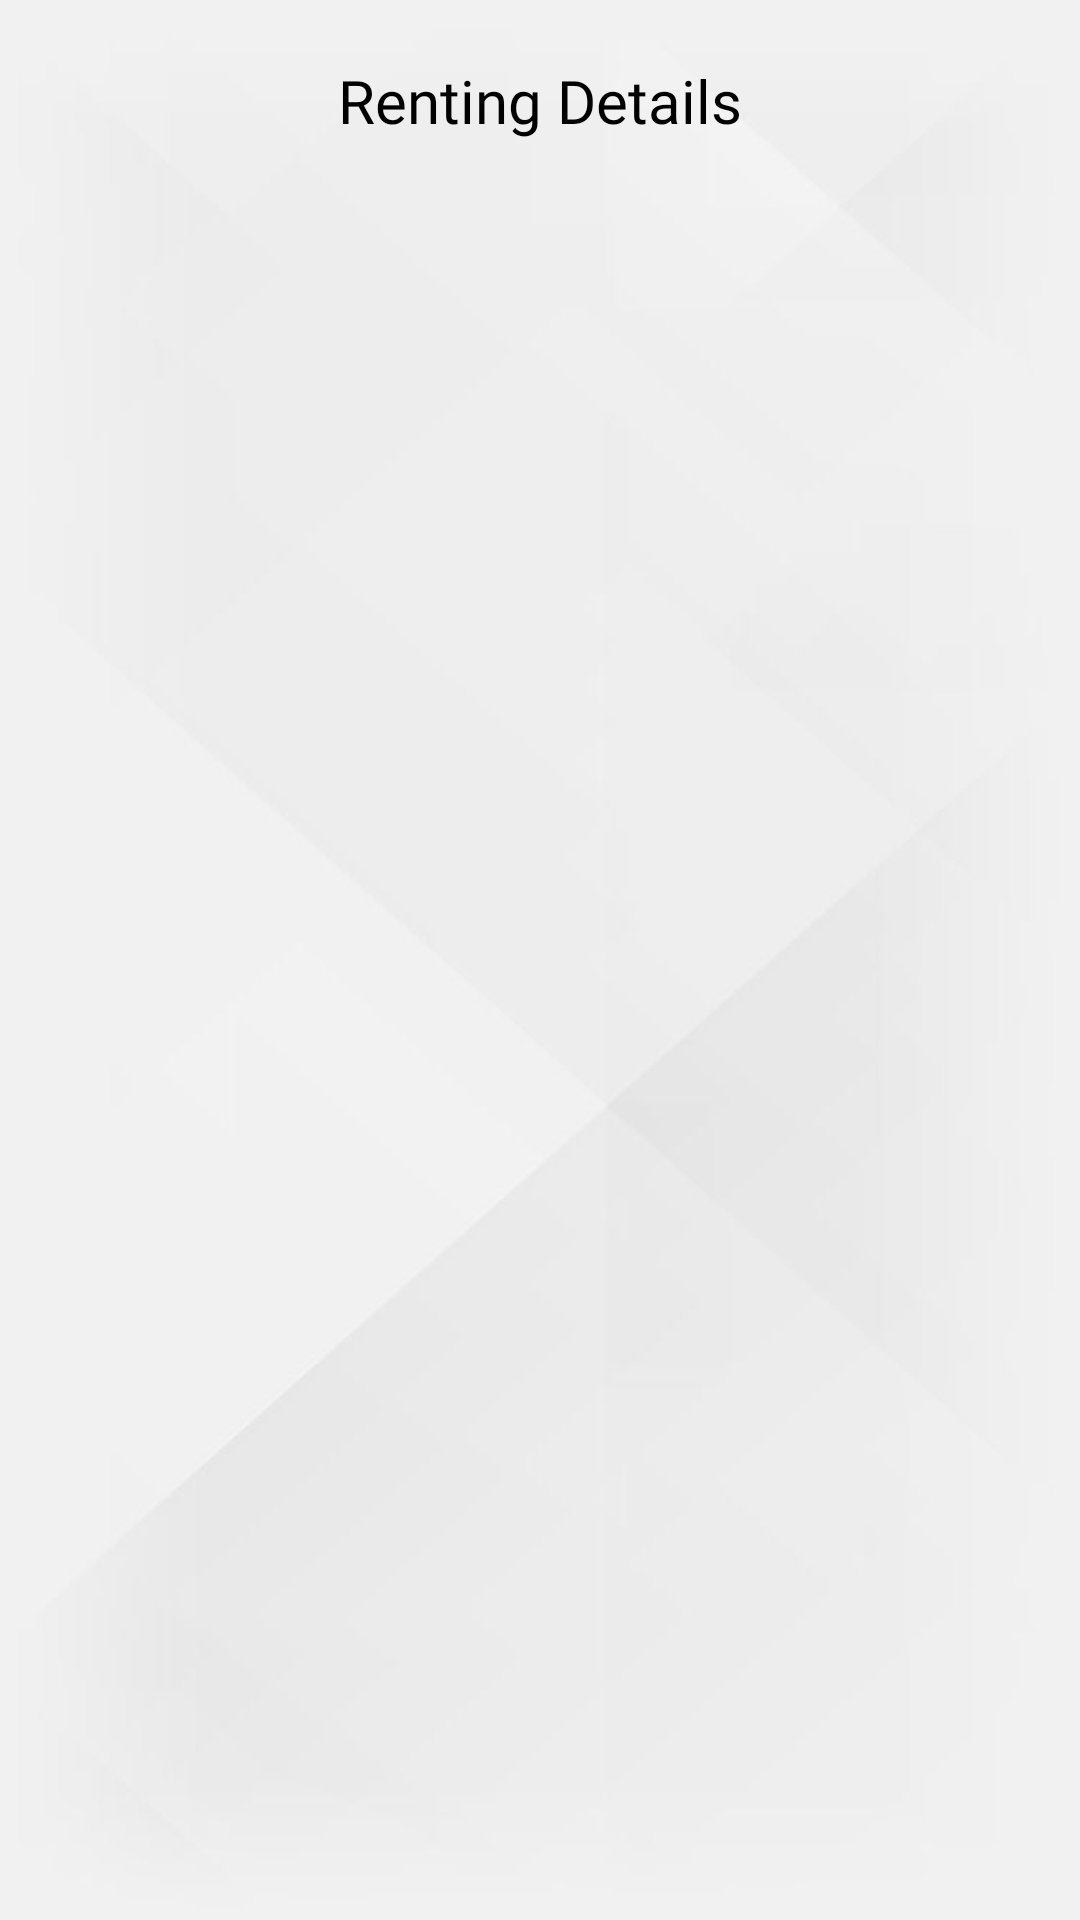

Here is an Android app screen rendered from its layout file. Give the layout XML and the strings, colors and styles it references.
<!-- AndroidManifest.xml: application theme Theme.FinalYearProject -->
<!-- res/layout/activity_admin.xml -->
<?xml version="1.0" encoding="utf-8"?>
<androidx.constraintlayout.widget.ConstraintLayout xmlns:android="http://schemas.android.com/apk/res/android"
    xmlns:app="http://schemas.android.com/apk/res-auto"
    xmlns:tools="http://schemas.android.com/tools"
    android:layout_width="match_parent"
    android:layout_height="match_parent"
    tools:context=".Admin_Activity"
    android:background="@drawable/simplebackground">


    <TextView
        android:layout_width="match_parent"
        android:layout_height="wrap_content"
        app:layout_constraintTop_toTopOf="parent"
        tools:layout_editor_absoluteX="0dp"
        android:layout_margin="20dp"
        android:text="Renting Details"
        android:textColor="@color/black"
        android:textAlignment="center"
        android:textSize="20dp"
        android:fontFamily="@font/antic"/>

    <androidx.recyclerview.widget.RecyclerView
        android:id="@+id/Renting_Request_Recycler"
        android:layout_width="match_parent"
        android:layout_height="match_parent"
        android:layout_marginTop="60dp" />


</androidx.constraintlayout.widget.ConstraintLayout>
<!-- resources referenced by this layout -->
<resources>
  <!-- drawable simplebackground: jpg bitmap (drawable, 24948 bytes) -->
  <style name="Theme.FinalYearProject" parent="Theme.AppCompat.NoActionBar">
          
          <item name="colorPrimary">#454444</item>
          <item name="colorPrimaryVariant">@color/purple_700</item>
          <item name="colorOnPrimary">#454444</item>
          
          <item name="colorSecondary">@color/teal_200</item>
          <item name="colorSecondaryVariant">@color/teal_700</item>
          <item name="colorOnSecondary">@color/black</item>
          
          <item name="android:statusBarColor" tools:targetApi="l">?attr/colorPrimaryVariant</item>
          
      </style>
  <!-- not gathered from this repository: default colours our renderer supplied (Android Studio template values) -->
  <color name="purple_700">#FF3700B3</color>
  <color name="teal_200">#FF03DAC5</color>
  <color name="teal_700">#FF018786</color>
  <color name="black">#FF000000</color>
</resources>
